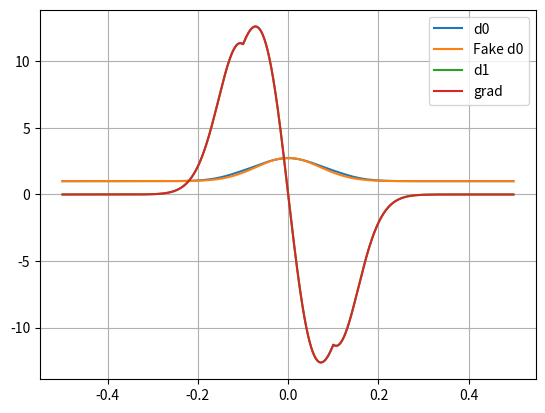

Write the Python code that produced this figure.
#!/usr/bin/env python3
# -*- coding: utf-8 -*-
"""
Created on Sun Dec 26 12:42:21 2021

@author: arslan
"""

from numpy import (exp, linspace, array, meshgrid, zeros, minimum, maximum, 
                   reshape, arange, sin, cos, gradient, trapz, )
from numpy.random import (rand, )
from numpy.linalg import (norm, )
from mpl_toolkits import mplot3d
import matplotlib.pyplot as plt
from matplotlib import cm
from matplotlib.ticker import (LinearLocator, FormatStrFormatter, )



class Gaussian:

    def d0(self, x, c, v):
        return exp(- ((x - c) / v) ** 2)

    def d1(self, x, c, v):
        return - 2 * ((x - c) / v ** 2) * exp(- ((x - c) / v) ** 2)


class LGaussian:

    def d0(self, x, c, v):
        return 1.0 * (x >= c) + exp(- ((x - c) / v) ** 2) * (x < c)
    
    def d1(self, x, c, v):
        return 0.0 * (x >= c) - 2 * ((x - c) / v ** 2) * exp(- ((x - c) / v) ** 2) * (x < c)


class RGaussian:

    def d0(self, x, c, v):
        return 1.0 * (x <= c) + exp(- ((x - c) / v) ** 2) * (x > c)
    
    def d1(self, x, c, v):
        return 0.0 * (x <= c) - 2 * ((x - c) / v ** 2) * exp(- ((x - c) / v) ** 2) * (x > c)


rgaussian = RGaussian()
gaussian = Gaussian()
lgaussian = LGaussian()


class TSK:
    
    def __init__(self, P, TSKN, TSKM, mf, c=1.0):
        self.p = reshape(P[:-TSKM], (TSKM, TSKN, 2, ))
        self.q = P[-TSKM:]
        self.N = TSKN
        self.M = TSKM
        self.mf = mf
        self.c = c
    
    def d0(self, d0x):
        s = 1.
        d = 0.
        n = 0.
        for l in range(self.M):
            s = 1.
            for i in range(self.N):
                s *= self.mf[l][i].d0(d0x[i], self.p[l][i][0], self.p[l][i][1])
            n += self.q[l] * s
            d += s
        return self.c * n / d
    
    def d1(self, d0x, d1x):
        s1 = 0.
        s2 = 0.
        s3 = 0.
        s4 = 0.
        
        for l in range(self.M):
            s5 = 1.
            for i in range(self.N):
                s5 *= self.mf[l][i].d0(d0x[i], self.p[l][i][0], self.p[l][i][1])
            s1 += self.q[l] * s5
            s2 += s5
        
        for j in range(self.N):
            s7 = 0.
            s8 = 0.
            for l in range(self.M):
                s6 = 1.
                for i in range(self.N):
                    if i != j:
                        s6 *= self.mf[l][i].d0(d0x[i], self.p[l][i][0], self.p[l][i][1])
                
                s7 += self.q[l] * self.mf[l][j].d1(d0x[j], self.p[l][j][0], self.p[l][j][1]) * s6
                s8 += self.mf[l][j].d1(d0x[j], self.p[l][j][0], self.p[l][j][1]) * s6
            
            s3 += d1x[j] * s7
            s4 += d1x[j] * s8
        
        return (s3 * s2 - s1 * s4) / s2 ** 2


class PSO:
    
    def __init__(self, N, M, func, args=()):
        self.func = func
        self.args = args
        self.N  = N
        self.M  = M
        self.X  = 4.0 * (rand(self.N, self.M) - 0.5)
        self.V  = 8.0 * (rand(self.N, self.M) - 0.5)
        self.Xb = self.X.copy()
        self.Fb = zeros(shape=(self.N, ))
        
        self.Fb[0] = self.func(self.X[0, :], *self.args)
        
        self.xb = self.X[0, :].copy()
        self.fb = self.Fb[0]
        
        self.iterNum = 0
        
        for i in range(1, self.N):
            self.Fb[i] = self.func(self.X[i, :], *self.args)
                
            if self.Fb[i] < self.fb:
                self.fb = self.Fb[i]
                self.xb = self.X[i, :].copy()
        
        self.saveData()
                
    
    def saveData(self):
        dataFile = open(str(self.iterNum) + ".txt", "w")
        for i in range(self.N):
            for j in range(self.M):
                dataFile.write(str(self.X[i, j]) + "\n")
            
            for j in range(self.M):
                dataFile.write(str(self.V[i, j]) + "\n")
            
            for j in range(self.M):
                dataFile.write(str(self.Xb[i, j]) + "\n")
            
            dataFile.write(str(self.Fb[i]) + "\n")
        
        for j in range(self.M):
            dataFile.write(str(self.xb[j]) + "\n")
        
        dataFile.write(str(self.fb) + "\n")
        
        dataFile.close()
    
    
    def iterate(self, omega=0.3, phi_p=0.3, phi_g=2.1):
        self.iterNum += 1
        r_p = rand(self.N, self.M)
        r_g = rand(self.N, self.M)
        self.V = omega * self.V + \
                 phi_p * r_p * (self.Xb - self.X) + \
                 phi_g * r_g * (self.xb - self.X)
        self.X = self.X + self.V
        
        for i in range(self.N):
            tmp = self.func(self.X[i, :], *self.args)
                
            if tmp < self.Fb[i]:
                self.Xb[i, :] = self.X[i, :].copy()
                self.Fb[i] = tmp
                if tmp < self.fb:
                    self.xb = self.X[i, :].copy()
                    self.fb = tmp
        
        self.saveData()
   
        
def ITAE(X, t, dt):
    return trapz(norm(X, axis=1) * t, dx=dt)


def IAE(X, dt):
    return trapz(norm(X, axis=1), dx=dt)


def saveSolution(P0, error, filename="solutions.txt"):
    dataFile = open(filename, "a")
    for i in range(len(P0)):
        dataFile.write(str(P0[i]) + "\n")
    dataFile.write(str(error) + "\n")
    dataFile.close()


def stringSolution(P0):
    s = "["
    for p in P0:
        s += str(round(p, 4)) + ", "
    s += "]"
    return s

if __name__ == "__main__":
    TSKN1 = 1
    TSKM1 = 3
    P1 = [ 0.1, 0.1, # I1 is P
          #--------------------
           0.00, 0.1, # I1 is Z
          #--------------------
          -0.10, 0.1, # I1 is N
          #--------------------
          1.0, 4.0, 1.0, ]
    
    MFList = [[lgaussian, ], 
              [ gaussian, ], 
              [rgaussian, ], ]
    
    Ktsmc2 = TSK(P1, TSKN1, TSKM1, 
                 MFList,  )
    
    t = arange(-0.5, 0.5, 0.001)
    d0X = t
    d1X = (t + 1) - t
    d0 = array([Ktsmc2.d0([d0x, ]) for d0x in d0X])
    d1 = array([Ktsmc2.d1([d0x, ], [d1x, ]) for d0x, d1x in zip(d0X, d1X)])
    
    plt.figure()
    plt.plot(t, d0, label="d0")
    plt.plot(t, 1.0 + 1.75 * exp(-t ** 2. / 0.1 ** 2.), label="Fake d0")
    plt.plot(t, d1, label="d1")
    plt.plot(t, gradient(d0, 0.001), label="grad")
    plt.grid(True)
    plt.legend()
    plt.show()
    
    
    # TSKN2 = 2
    # TSKM2 = 9
    # P2 = [ 0.2, 0.1, # I1 is P
    #        0.2, 0.1, # I2 is P
    #       #--------------------
    #        0.2, 0.1, # I1 is P
    #        0.0, 0.1, # I2 is Z
    #       #--------------------
    #        0.2, 0.1, # I1 is P
    #       -0.2, 0.1, # I2 is N
    #       #--------------------
    #        0.0, 0.1, # I1 is Z
    #        0.2, 0.1, # I2 is P
    #       #--------------------
    #        0.0, 0.1, # I1 is Z
    #        0.0, 0.1, # I2 is Z
    #       #--------------------
    #        0.0, 0.1, # I1 is Z
    #       -0.2, 0.1, # I2 is N
    #       #--------------------
    #       -0.2, 0.1, # I1 is N
    #        0.2, 0.1, # I2 is P
    #       #--------------------
    #       -0.2, 0.1, # I1 is N
    #        0.0, 0.1, # I2 is Z
    #       #--------------------
    #       -0.2, 0.1, # I1 is N
    #       -0.2, 0.1, # I2 is N
    #       #--------------------
    #       1.0, 0.5, 0.25, 0.5, 2.0, 0.5, 0.25, 0.5, 1.0]
    
    # MFList = [[lgaussian, lgaussian, ], 
    #           [lgaussian, gaussian, ], 
    #           [lgaussian, rgaussian, ], 
    #           [gaussian, lgaussian, ], 
    #           [gaussian, gaussian, ], 
    #           [gaussian, rgaussian, ], 
    #           [rgaussian, lgaussian, ], 
    #           [rgaussian, gaussian, ], 
    #           [rgaussian, rgaussian, ], ]
    
    # myTSK = TSK(P2, TSKN2, TSKM2, 
    #             MFList,  )
    
    
    
    
    
    
    
    
    
    
    
    
    
    
    
    
    
    
    
    
    
